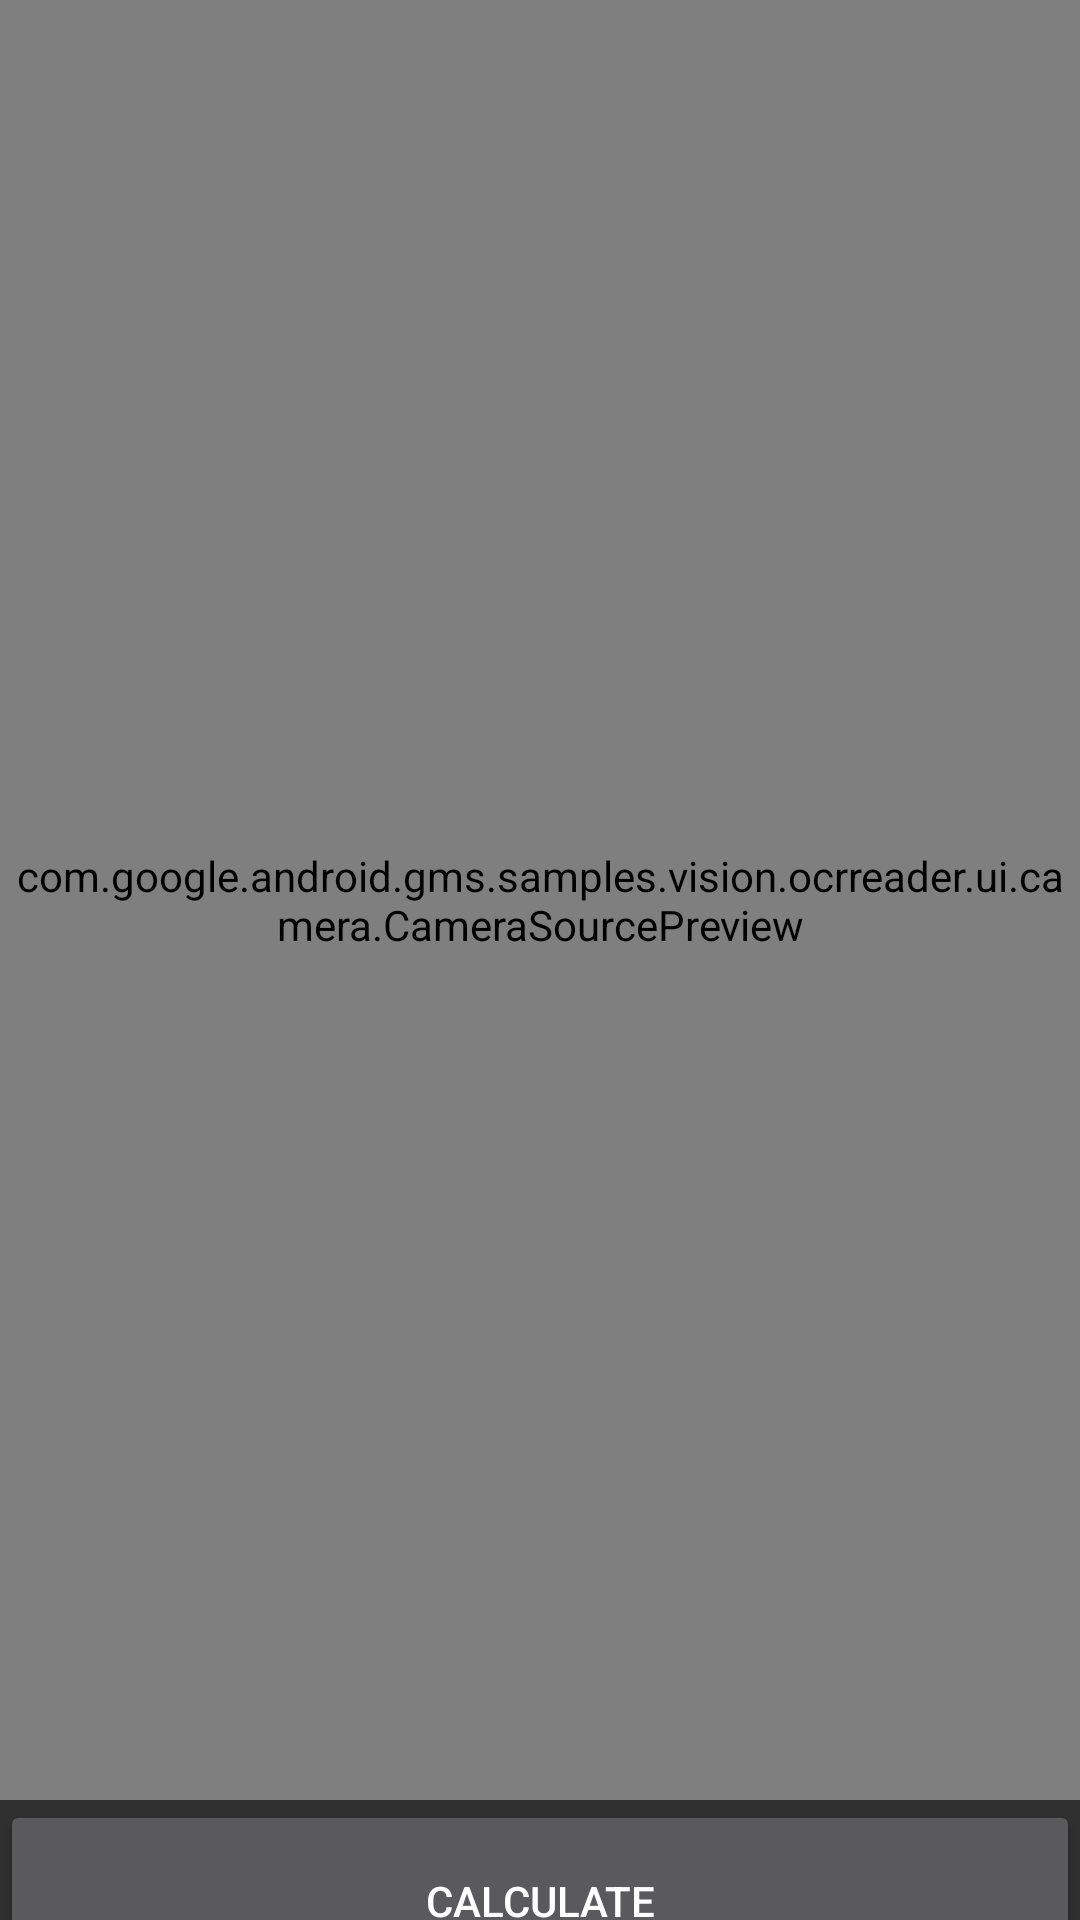

Produce the Android XML layout that renders to this screen, including the resource entries it uses.
<!-- AndroidManifest.xml: application theme Theme.AppCompat -->
<!-- res/layout/ocr_capture.xml -->
<?xml version="1.0" encoding="utf-8"?>
<LinearLayout xmlns:android="http://schemas.android.com/apk/res/android"
    android:id="@+id/topLayout"
    android:layout_width="match_parent"
    android:layout_height="match_parent"
    android:keepScreenOn="true"
    android:orientation="vertical">

    <com.google.android.gms.samples.vision.ocrreader.ui.camera.CameraSourcePreview
        android:id="@+id/preview"
        android:layout_width="match_parent"
        android:layout_height="600dp">

        <com.google.android.gms.samples.vision.ocrreader.ui.camera.GraphicOverlay
            android:id="@+id/graphicOverlay"
            android:layout_width="match_parent"
            android:layout_height="match_parent" />

    </com.google.android.gms.samples.vision.ocrreader.ui.camera.CameraSourcePreview>

    <Button
        android:id="@+id/launchActivity"
        android:layout_width="match_parent"
        android:layout_height="67dp"
        android:gravity="center"
        android:text="Calculate" />
</LinearLayout>
<!-- resources referenced by this layout -->
<resources>

</resources>
